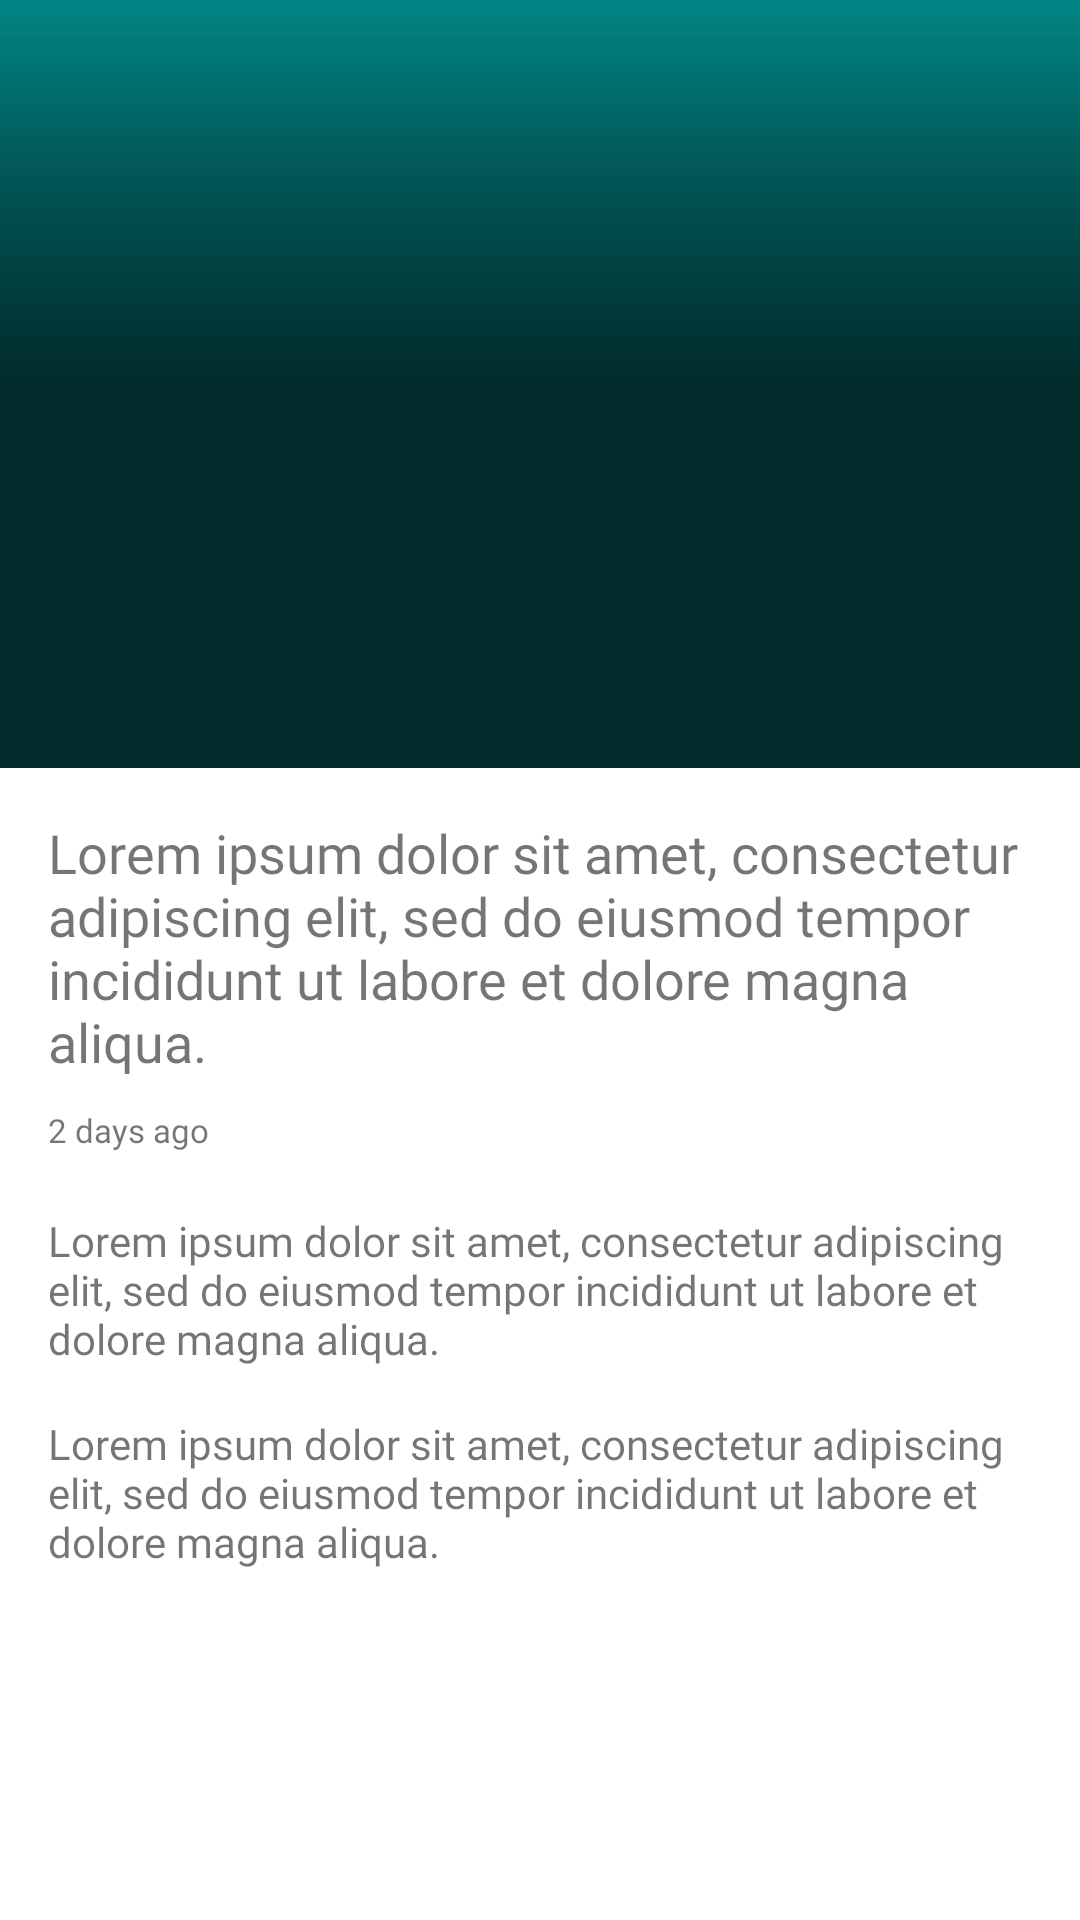

Produce the Android XML layout that renders to this screen, including the resource entries it uses.
<!-- AndroidManifest.xml: activity theme Theme.SportStesiyen.NoActionBar -->
<!-- res/layout/activity_detail_news_topheadline.xml -->
<?xml version="1.0" encoding="utf-8"?>
<androidx.coordinatorlayout.widget.CoordinatorLayout xmlns:android="http://schemas.android.com/apk/res/android"
    xmlns:app="http://schemas.android.com/apk/res-auto"
    xmlns:tools="http://schemas.android.com/tools"
    android:layout_width="match_parent"
    android:layout_height="match_parent"
    android:fitsSystemWindows="true"
    tools:context=".ui.home.teamsleague.detailteamsleague.DetailTeamsLeagueActivity">

    <com.google.android.material.appbar.AppBarLayout
        android:id="@+id/appbar_detail_news"
        android:layout_width="match_parent"
        android:layout_height="wrap_content"
        android:fitsSystemWindows="true"
        android:theme="@style/ThemeOverlay.AppCompat.Dark.ActionBar">

        <com.google.android.material.appbar.CollapsingToolbarLayout
            android:layout_width="match_parent"
            android:layout_height="256dp"
            app:expandedTitleGravity="bottom|left"
            app:layout_scrollFlags="scroll|exitUntilCollapsed"
            app:titleEnabled="false">

            <FrameLayout
                android:layout_width="match_parent"
                android:layout_height="match_parent">

                <ImageView
                    android:id="@+id/img_detail_news"
                    android:layout_width="match_parent"
                    android:layout_height="match_parent"
                    android:fitsSystemWindows="true"
                    android:scaleType="centerCrop"
                    android:visibility="visible"
                    app:layout_collapseMode="parallax"
                    app:srcCompat="@drawable/ic_launcher_background" />

                <View
                    android:layout_width="match_parent"
                    android:layout_height="match_parent"
                    android:background="@drawable/bg_shadow" />

                <View
                    android:layout_width="match_parent"
                    android:layout_height="match_parent"
                    android:background="@drawable/bg_shadow" />
            </FrameLayout>

            <androidx.appcompat.widget.Toolbar
                android:id="@+id/toolbar"
                android:layout_width="match_parent"
                android:layout_height="?attr/actionBarSize"
                app:contentInsetStart="0dp"
                app:contentInsetStartWithNavigation="0dp"
                app:layout_collapseMode="pin">

                <TextView
                    android:id="@+id/tv_title_toolbar"
                    android:layout_width="wrap_content"
                    android:layout_height="wrap_content"
                    android:layout_gravity="center"
                    android:fontFamily="@font/mulish_bold_700"
                    android:maxEms="16"
                    android:maxLines="1"
                    android:textColor="@color/white"
                    android:textSize="18sp" />
            </androidx.appcompat.widget.Toolbar>
        </com.google.android.material.appbar.CollapsingToolbarLayout>
    </com.google.android.material.appbar.AppBarLayout>

    <androidx.core.widget.NestedScrollView
        android:layout_width="match_parent"
        android:layout_height="match_parent"
        android:clipToPadding="false"
        app:layout_behavior="@string/appbar_scrolling_view_behavior">

        <androidx.constraintlayout.widget.ConstraintLayout
            android:layout_width="match_parent"
            android:layout_height="match_parent">

            <include
                android:id="@+id/content_detail_news"
                layout="@layout/content_detail_news" />
        </androidx.constraintlayout.widget.ConstraintLayout>
    </androidx.core.widget.NestedScrollView>
</androidx.coordinatorlayout.widget.CoordinatorLayout>
<!-- res/layout/content_detail_news.xml (included above) -->
<?xml version="1.0" encoding="utf-8"?>
<androidx.constraintlayout.widget.ConstraintLayout xmlns:android="http://schemas.android.com/apk/res/android"
    xmlns:app="http://schemas.android.com/apk/res-auto"
    xmlns:tools="http://schemas.android.com/tools"
    android:layout_width="match_parent"
    android:layout_height="match_parent"
    android:padding="16dp">

    <TextView
        android:id="@+id/tv_title_detail_news"
        android:layout_width="wrap_content"
        android:layout_height="wrap_content"
        android:fontFamily="@font/mulish_bold_700"
        android:textSize="18sp"
        app:layout_constraintStart_toStartOf="parent"
        app:layout_constraintTop_toTopOf="parent"
        tools:text="@string/txt_ipsum" />

    <TextView
        android:id="@+id/tv_date_detail_news"
        android:layout_width="wrap_content"
        android:layout_height="wrap_content"
        android:layout_marginTop="10dp"
        android:fontFamily="@font/mulish_regular_400"
        android:textSize="11sp"
        app:layout_constraintStart_toStartOf="parent"
        app:layout_constraintTop_toBottomOf="@id/tv_title_detail_news"
        tools:text="@string/txt_date_publish_home" />

    <TextView
        android:id="@+id/tv_desc_detail_news"
        android:layout_width="wrap_content"
        android:layout_height="wrap_content"
        android:layout_marginTop="20dp"
        android:fontFamily="@font/mulish_semibold_600"
        android:textSize="14sp"
        app:layout_constraintStart_toStartOf="parent"
        app:layout_constraintTop_toBottomOf="@id/tv_date_detail_news"
        tools:text="@string/txt_ipsum" />


    <TextView
        android:id="@+id/tv_content_detail_news"
        android:layout_width="wrap_content"
        android:layout_height="wrap_content"
        android:layout_marginTop="16dp"
        android:fontFamily="@font/mulish_semibold_600"
        android:textSize="14sp"
        app:layout_constraintStart_toStartOf="parent"
        app:layout_constraintTop_toBottomOf="@id/tv_desc_detail_news"
        tools:text="@string/txt_ipsum" />

    <LinearLayout
        android:id="@+id/ll_source_detail_news"
        android:layout_width="wrap_content"
        android:layout_height="wrap_content"
        android:layout_marginTop="16dp"
        android:orientation="horizontal"
        app:layout_constraintStart_toStartOf="parent"
        app:layout_constraintTop_toBottomOf="@id/tv_content_detail_news">

        <androidx.cardview.widget.CardView
            android:id="@+id/cv_source_news"
            android:layout_width="wrap_content"
            android:layout_height="wrap_content"
            android:padding="10dp"
            android:visibility="gone">

            <LinearLayout
                android:layout_width="match_parent"
                android:layout_height="wrap_content"
                android:background="@drawable/bg_outline_black"
                android:gravity="center"
                android:orientation="vertical"
                android:padding="10dp">

                <ImageView
                    android:layout_width="42dp"
                    android:layout_height="42dp"
                    android:src="@drawable/ic_sport" />

                <TextView
                    android:id="@+id/tv_source_detail_news"
                    android:layout_width="wrap_content"
                    android:layout_height="wrap_content"
                    android:ellipsize="end"
                    android:fontFamily="@font/mulish_medium_500"
                    android:maxLength="16"
                    android:maxLines="1"
                    android:textAlignment="center"
                    android:textSize="12sp"
                    tools:text="@string/txt_source_news_detail" />
            </LinearLayout>
        </androidx.cardview.widget.CardView>

        <androidx.cardview.widget.CardView
            android:id="@+id/cv_author_news"
            android:layout_width="wrap_content"
            android:layout_height="wrap_content"
            android:layout_marginStart="16dp"
            android:padding="10dp"
            android:visibility="gone">

            <LinearLayout
                android:layout_width="match_parent"
                android:layout_height="wrap_content"
                android:background="@drawable/bg_outline_black"
                android:gravity="center"
                android:orientation="vertical"
                android:padding="10dp">

                <ImageView
                    android:layout_width="42dp"
                    android:layout_height="42dp"
                    android:src="@drawable/ic_sport" />

                <TextView
                    android:id="@+id/tv_author_detail_news"
                    android:layout_width="wrap_content"
                    android:layout_height="wrap_content"
                    android:ellipsize="end"
                    android:fontFamily="@font/mulish_medium_500"
                    android:maxLength="16"
                    android:maxLines="1"
                    android:textSize="12sp"
                    tools:text="@string/txt_author_news_detail" />
            </LinearLayout>
        </androidx.cardview.widget.CardView>
    </LinearLayout>

</androidx.constraintlayout.widget.ConstraintLayout>
<!-- resources referenced by this layout -->
<resources>
  <color name="white">#FFFFFFFF</color>
  <!-- drawable bg_outline_black (drawable) -->
  <?xml version="1.0" encoding="utf-8"?>
  <selector xmlns:android="http://schemas.android.com/apk/res/android">
      <item>
          <shape android:shape="rectangle">
              <corners android:radius="12dp" />
              <solid android:color="@android:color/transparent" />
              <stroke android:width="1dp" android:color="@color/bw_300" />
          </shape>
      </item>
  </selector>
  <!-- drawable bg_shadow (drawable) -->
  <?xml version="1.0" encoding="utf-8"?>
  <shape xmlns:android="http://schemas.android.com/apk/res/android"
      android:shape="rectangle">
  
      <gradient
          android:angle="90"
          android:centerColor="#6f000000"
          android:endColor="@android:color/transparent"
          android:startColor="#6f000000" />
  
  </shape>
  <!-- drawable ic_sport: png bitmap (drawable, 5414 bytes) -->
  <string name="txt_author_news_detail">Author</string>
  <string name="txt_date_publish_home">2 days ago</string>
  <string name="txt_ipsum">Lorem ipsum dolor sit amet, consectetur adipiscing elit, sed do eiusmod tempor incididunt ut labore et dolore magna aliqua.</string>
  <string name="txt_source_news_detail">Source</string>
  <style name="Theme.SportStesiyen.NoActionBar" parent="Theme.SportStesiyen">
          <item name="windowActionBar">false</item>
          <item name="windowNoTitle">true</item>
          <item name="android:windowFullscreen">true</item>
          <item name="android:statusBarColor">@android:color/transparent</item>
          <item name="android:windowTranslucentStatus">true</item>
      </style>
  <color name="bw_300">#A69F9F</color>
  <style name="Theme.SportStesiyen" parent="Theme.MaterialComponents.DayNight.DarkActionBar">
          
          <item name="colorPrimary">@color/teal_700</item>
          <item name="colorPrimaryVariant">@color/teal_200</item>
          <item name="colorOnPrimary">@color/white</item>
          
          <item name="colorSecondary">@color/teal_700</item>
          <item name="colorSecondaryVariant">@color/teal_200</item>
          <item name="colorOnSecondary">@color/black</item>
          
          <item name="android:statusBarColor">?attr/colorPrimaryVariant</item>
          
      </style>
  <color name="teal_700">#FF018786</color>
  <color name="teal_200">#00BFA6</color>
  <color name="black">#FF000000</color>
</resources>
